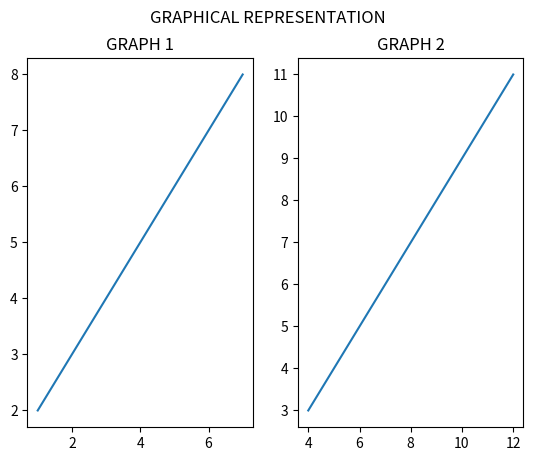

Python code for this plot:
import numpy as np
import matplotlib.pyplot as plt

x = np.array([1, 3, 5, 7])
y = np.array([2, 4, 6, 8])

plt.subplot(1, 2, 1)
plt.plot(x, y)
plt.title("GRAPH 1")

x1 = np.array([4, 6, 8, 10, 12])
y1 = np.array([3, 5, 7, 9, 11])

plt.subplot(1, 2, 2)
plt.plot(x1, y1)
plt.title("GRAPH 2")

plt.suptitle("GRAPHICAL REPRESENTATION")

plt.show()
